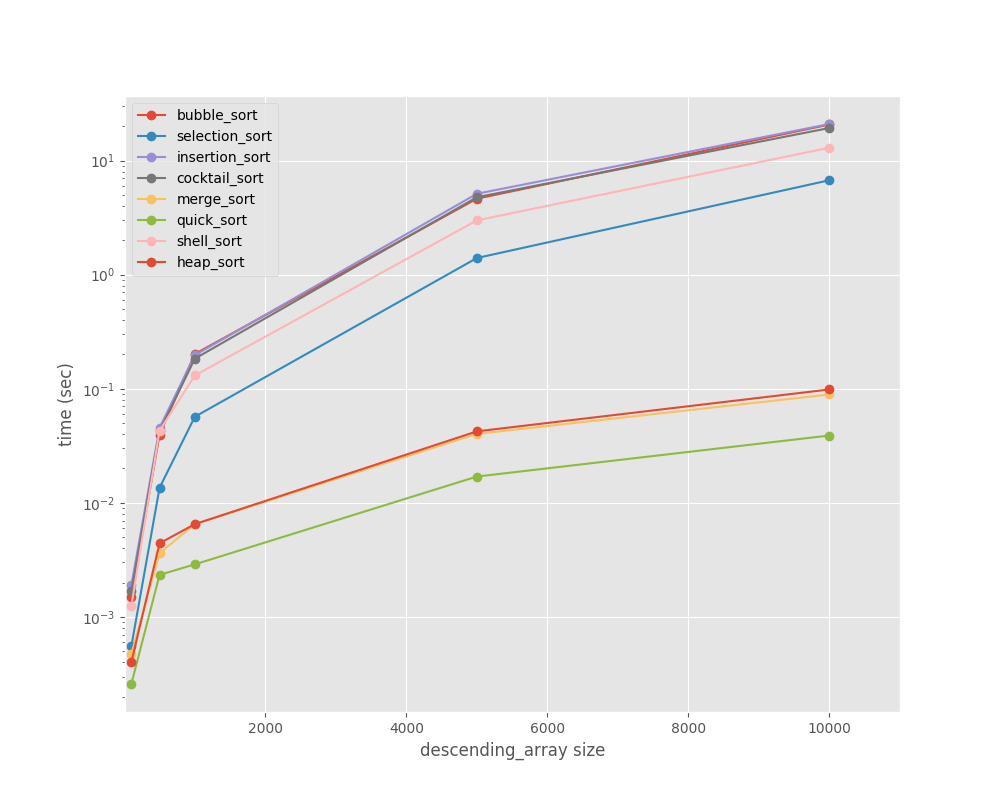

The data file committed next to this chart (first rows):
, 100, 500, 1000, 5000, 10000
bubble_sort, 0.001493, 0.03971, 0.2018, 4.639, 20.73
selection_sort, 0.0005534, 0.01355, 0.05681, 1.4, 6.731
insertion_sort, 0.001901, 0.04546, 0.197, 5.123, 20.94
cocktail_sort, 0.001681, 0.04252, 0.1836, 4.776, 19.33
merge_sort, 0.0004718, 0.003626, 0.006491, 0.04022, 0.08914
quick_sort, 0.0002581, 0.002337, 0.002887, 0.017, 0.03892
shell_sort, 0.001241, 0.04292, 0.1308, 2.994, 12.98
heap_sort, 0.0004007, 0.004419, 0.006505, 0.04233, 0.09858
